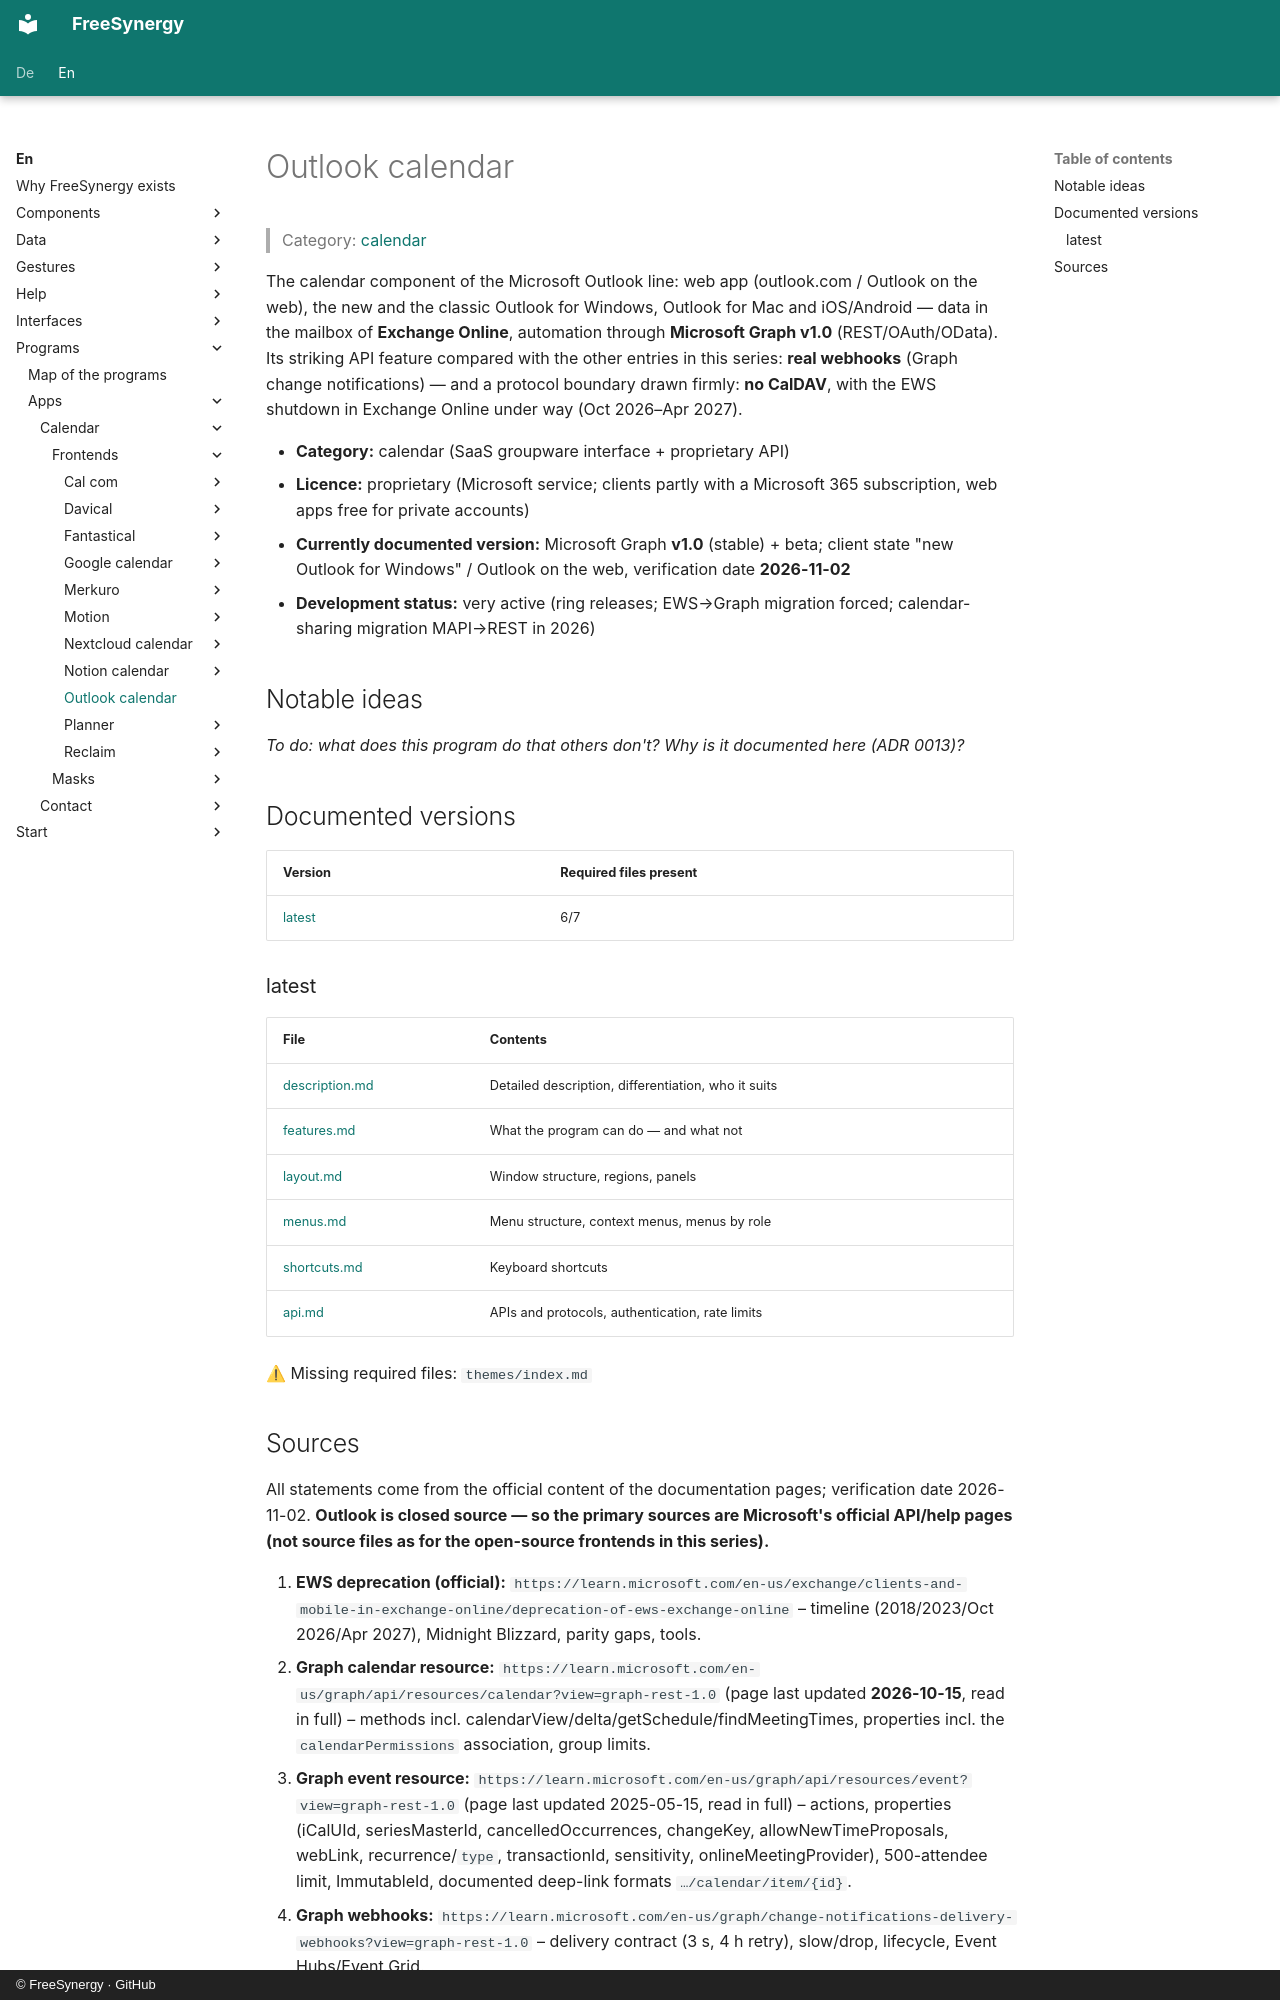

repository: FreeSynergy/fs-documentation · page: en/programs/apps/calendar/frontends/outlook-calendar/index.html · generator: mkdocs · copyright: © FreeSynergy · GitHub

# Outlook calendar

> Category: [calendar](../../index.md)

The calendar component of the Microsoft Outlook line: web app (outlook.com / Outlook on the web), the new and the classic Outlook for Windows, Outlook for Mac and iOS/Android — data in the mailbox of **Exchange Online**, automation through **Microsoft Graph v1.0** (REST/OAuth/OData). Its striking API feature compared with the other entries in this series: **real webhooks** (Graph change notifications) — and a protocol boundary drawn firmly: **no CalDAV**, with the EWS shutdown in Exchange Online under way (Oct 2026–Apr 2027).

- **Category:** calendar (SaaS groupware interface + proprietary API)
- **Licence:** proprietary (Microsoft service; clients partly with a Microsoft 365 subscription, web apps free for private accounts)
- **Currently documented version:** Microsoft Graph **v1.0** (stable) + beta; client state "new Outlook for Windows" / Outlook on the web, verification date **2026-11-02**
- **Development status:** very active (ring releases; EWS→Graph migration forced; calendar-sharing migration MAPI→REST in 2026)

## Notable ideas

_To do: what does this program do that others don't? Why is it documented here (ADR 0013)?_

## Documented versions

<!-- gen:versions (scripts/gen_frontend_indexes.py) — edits inside are overwritten -->
| Version | Required files present |
|---------|------------------------|
| [latest](latest/description.md) | 6/7 |

### latest

| File | Contents |
|------|----------|
| [description.md](latest/description.md) | Detailed description, differentiation, who it suits |
| [features.md](latest/features.md) | What the program can do — and what not |
| [layout.md](latest/layout.md) | Window structure, regions, panels |
| [menus.md](latest/menus.md) | Menu structure, context menus, menus by role |
| [shortcuts.md](latest/shortcuts.md) | Keyboard shortcuts |
| [api.md](latest/api.md) | APIs and protocols, authentication, rate limits |

⚠ Missing required files: `themes/index.md`
<!-- /gen:versions -->
